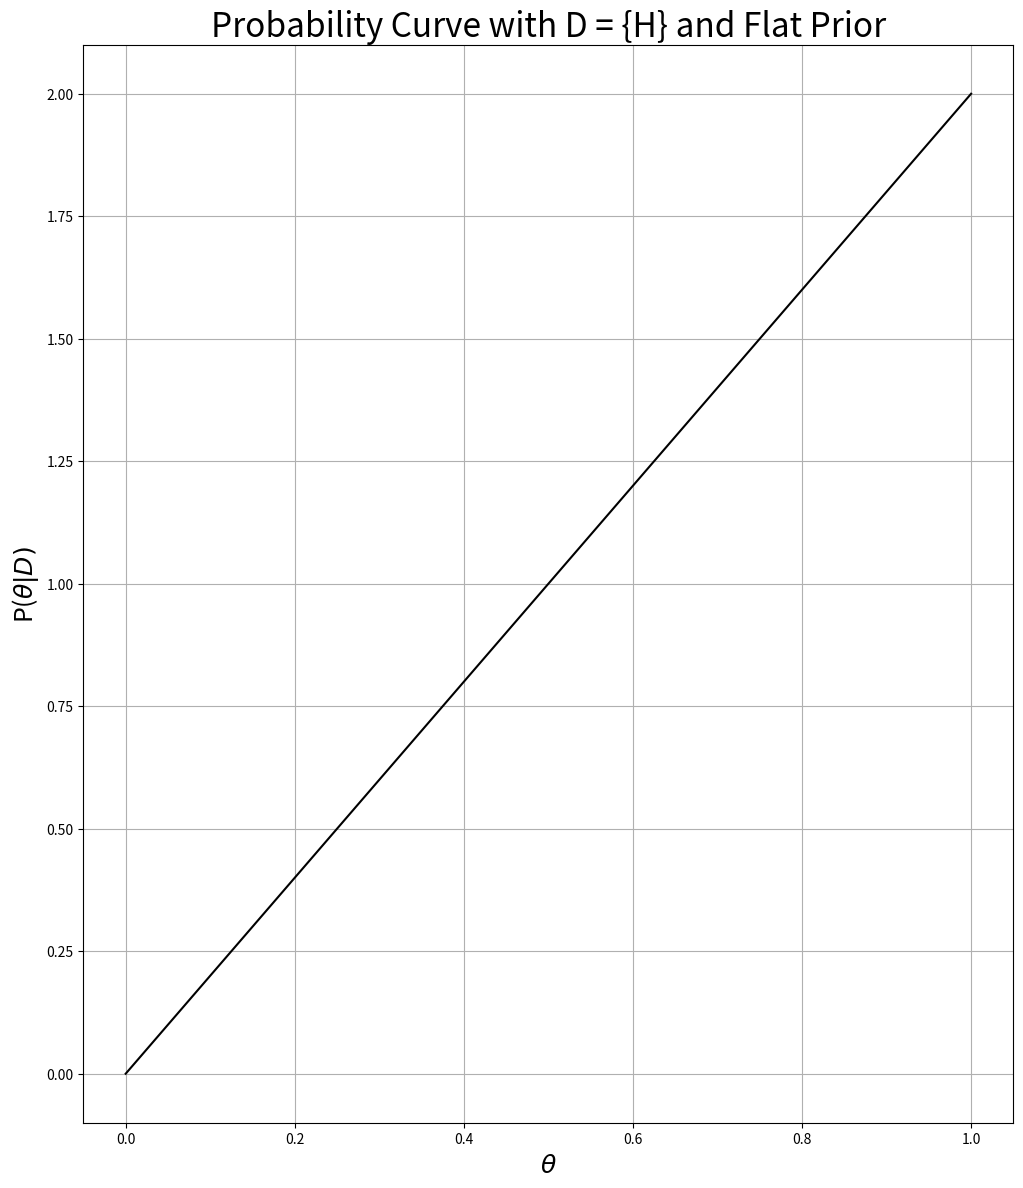
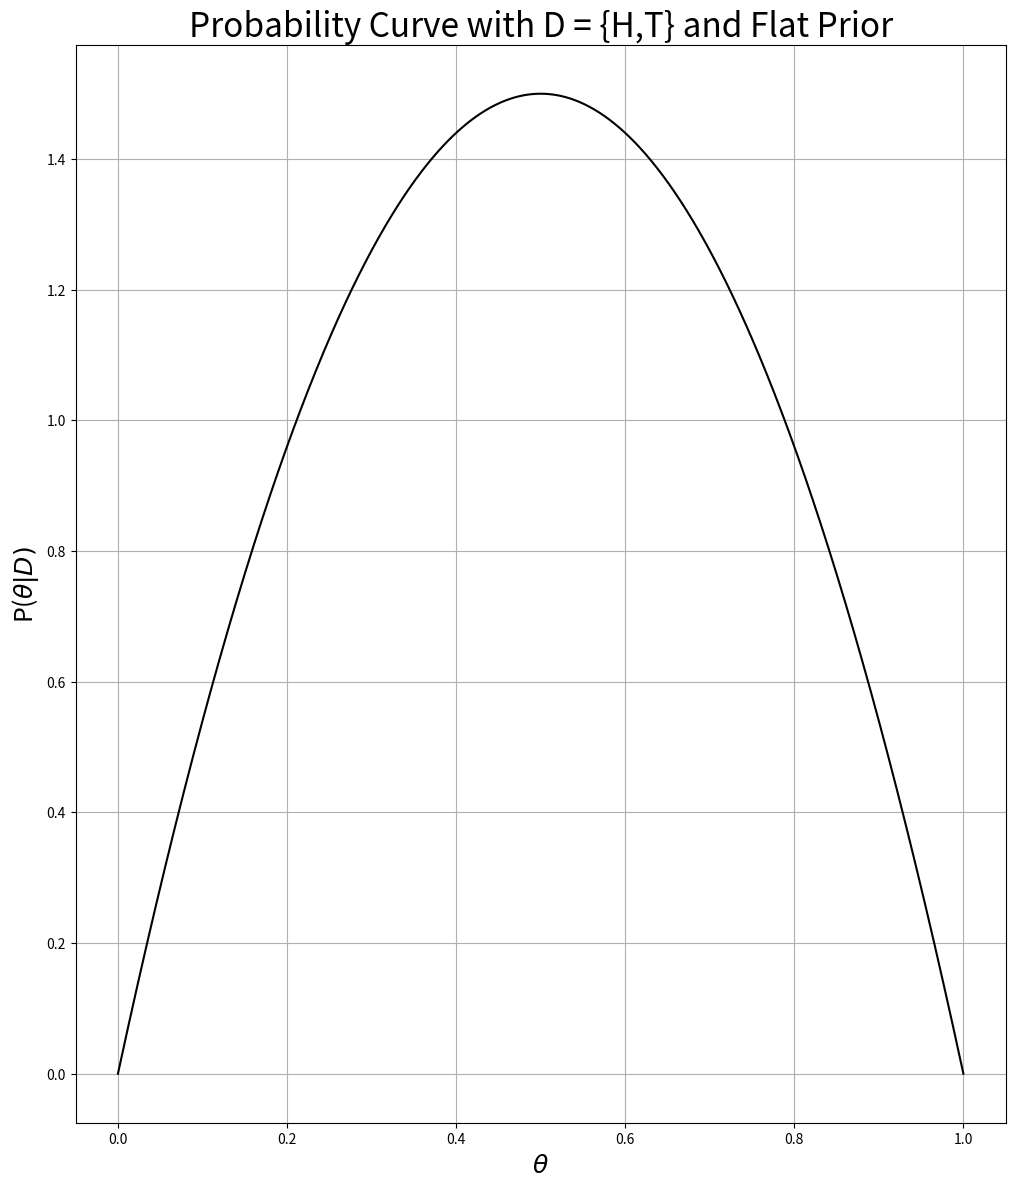
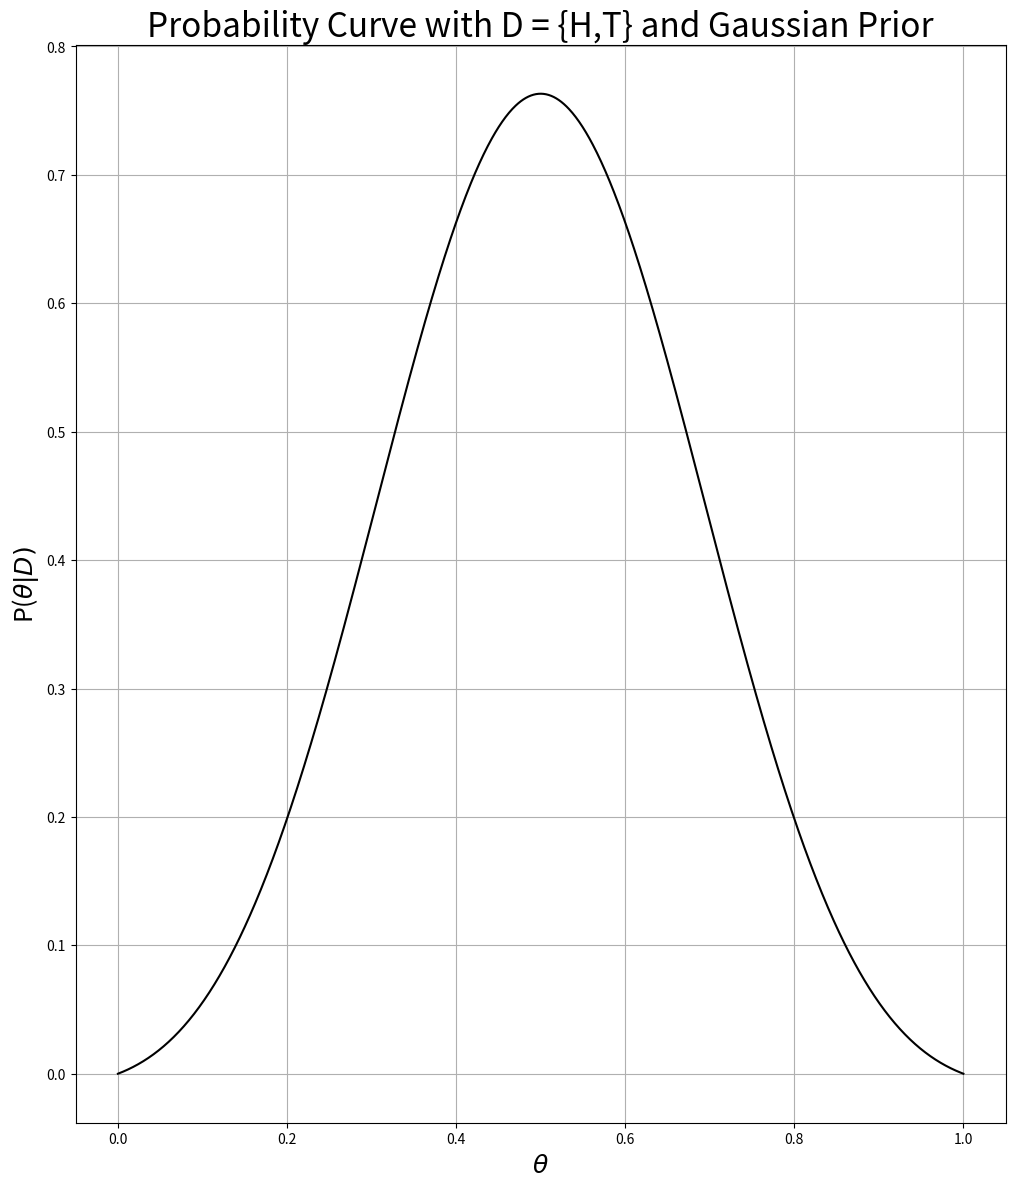

These charts were generated, in order, by the following Python code:
# -*- coding: utf-8 -*-
"""
Created on Wed Feb 17 01:22:30 2021

[redacted]
"""
import numpy as np
import matplotlib.pyplot as plt

#create array of probabilities for theta

theta = np.linspace(0,1,1000)

#define functions for P(theta|D) for each part of the problem
f1 = lambda x: 2*x
f2 = lambda x: 6*x*(1-x)
f3 = lambda x: 2 / 0.6551171 * x * (1-x) * np.exp(-(x - 0.5)**2/0.1)

#graph them

plt.figure(figsize = (12,14))
plt.title("Probability Curve with D = {H} and Flat Prior", size = 24)
plt.plot(theta, f1(theta), color = 'k', linestyle = '-')
plt.xlabel('$\\theta$', size = 18)
plt.ylabel('P($\\theta|D)$', size = 18)
plt.grid()
plt.show()

plt.figure(figsize = (12,14))
plt.title("Probability Curve with D = {H,T} and Flat Prior", size = 24)
plt.plot(theta, f2(theta), color = 'k', linestyle = '-')
plt.xlabel('$\\theta$', size = 18)
plt.ylabel('P($\\theta|D)$', size = 18)
plt.grid()
plt.show()

plt.figure(figsize = (12,14))
plt.title("Probability Curve with D = {H,T} and Gaussian Prior", size = 24)
plt.plot(theta, f3(theta), color = 'k', linestyle = '-')
plt.xlabel('$\\theta$', size = 18)
plt.ylabel('P($\\theta|D)$', size = 18)
plt.grid()
plt.show()

# It is nice to see people take care to modify plots from the defaults as you
# have done here. The next level is for you would be to use fonts in the plot
# that match those in your write-up. I usually use Times New Roman.